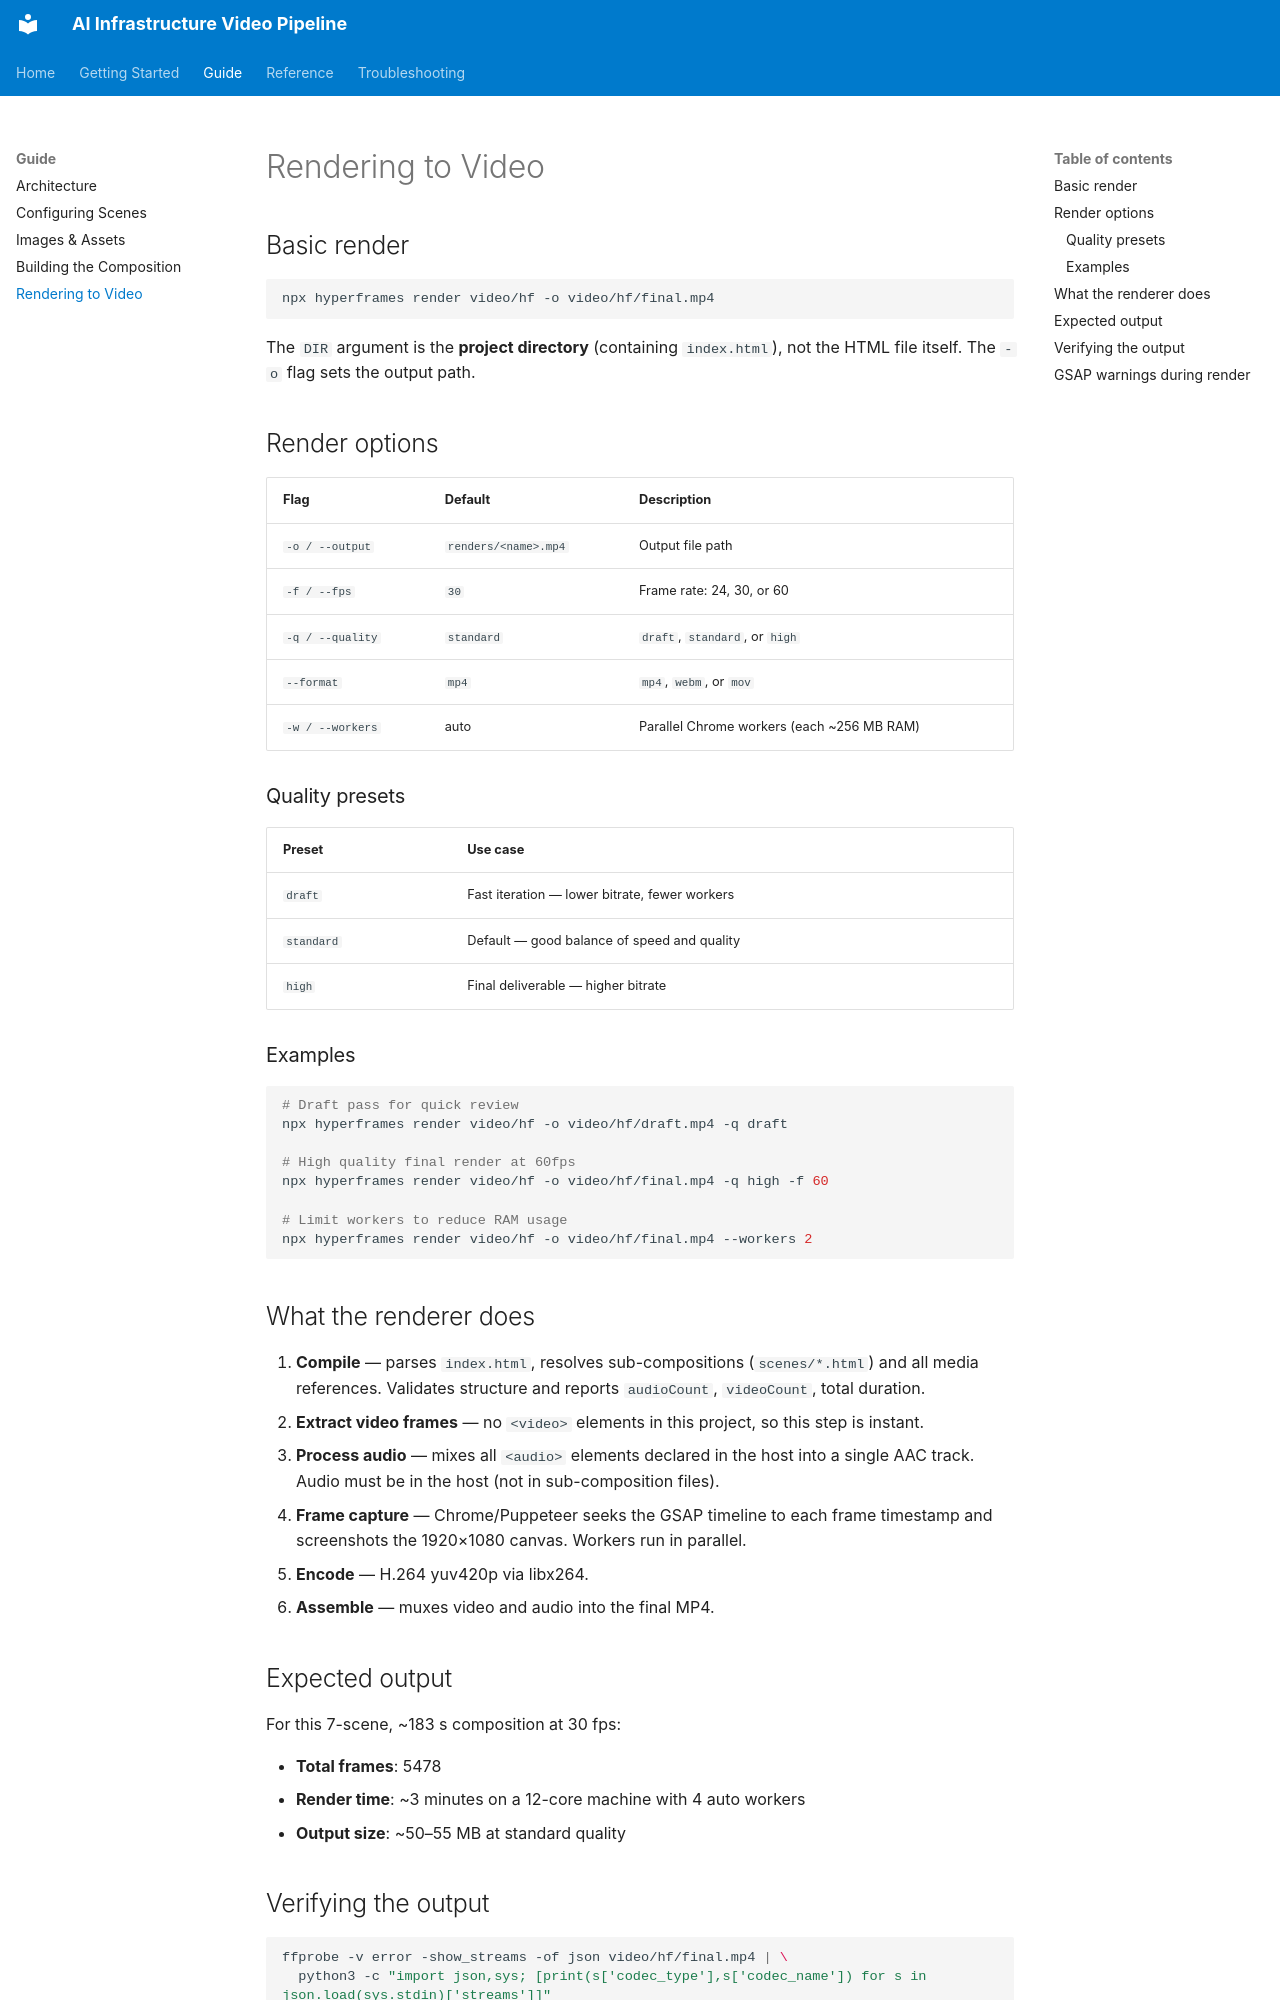

repository: klojtas/claude-hyper-frames-test · page: guide/rendering/index.html · generator: mkdocs

# Rendering to Video

## Basic render

```bash
npx hyperframes render video/hf -o video/hf/final.mp4
```

The `DIR` argument is the **project directory** (containing `index.html`), not the HTML file itself. The `-o` flag sets the output path.

## Render options

| Flag | Default | Description |
|---|---|---|
| `-o / --output` | `renders/<name>.mp4` | Output file path |
| `-f / --fps` | `30` | Frame rate: 24, 30, or 60 |
| `-q / --quality` | `standard` | `draft`, `standard`, or `high` |
| `--format` | `mp4` | `mp4`, `webm`, or `mov` |
| `-w / --workers` | auto | Parallel Chrome workers (each ~256 MB RAM) |

### Quality presets

| Preset | Use case |
|---|---|
| `draft` | Fast iteration — lower bitrate, fewer workers |
| `standard` | Default — good balance of speed and quality |
| `high` | Final deliverable — higher bitrate |

### Examples

```bash
# Draft pass for quick review
npx hyperframes render video/hf -o video/hf/draft.mp4 -q draft

# High quality final render at 60fps
npx hyperframes render video/hf -o video/hf/final.mp4 -q high -f 60

# Limit workers to reduce RAM usage
npx hyperframes render video/hf -o video/hf/final.mp4 --workers 2
```

## What the renderer does

1. **Compile** — parses `index.html`, resolves sub-compositions (`scenes/*.html`) and all media references. Validates structure and reports `audioCount`, `videoCount`, total duration.
2. **Extract video frames** — no `<video>` elements in this project, so this step is instant.
3. **Process audio** — mixes all `<audio>` elements declared in the host into a single AAC track. Audio must be in the host (not in sub-composition files).
4. **Frame capture** — Chrome/Puppeteer seeks the GSAP timeline to each frame timestamp and screenshots the 1920×1080 canvas. Workers run in parallel.
5. **Encode** — H.264 yuv420p via libx264.
6. **Assemble** — muxes video and audio into the final MP4.

## Expected output

For this 7-scene, ~183 s composition at 30 fps:

- **Total frames**: 5478
- **Render time**: ~3 minutes on a 12-core machine with 4 auto workers
- **Output size**: ~50–55 MB at standard quality
